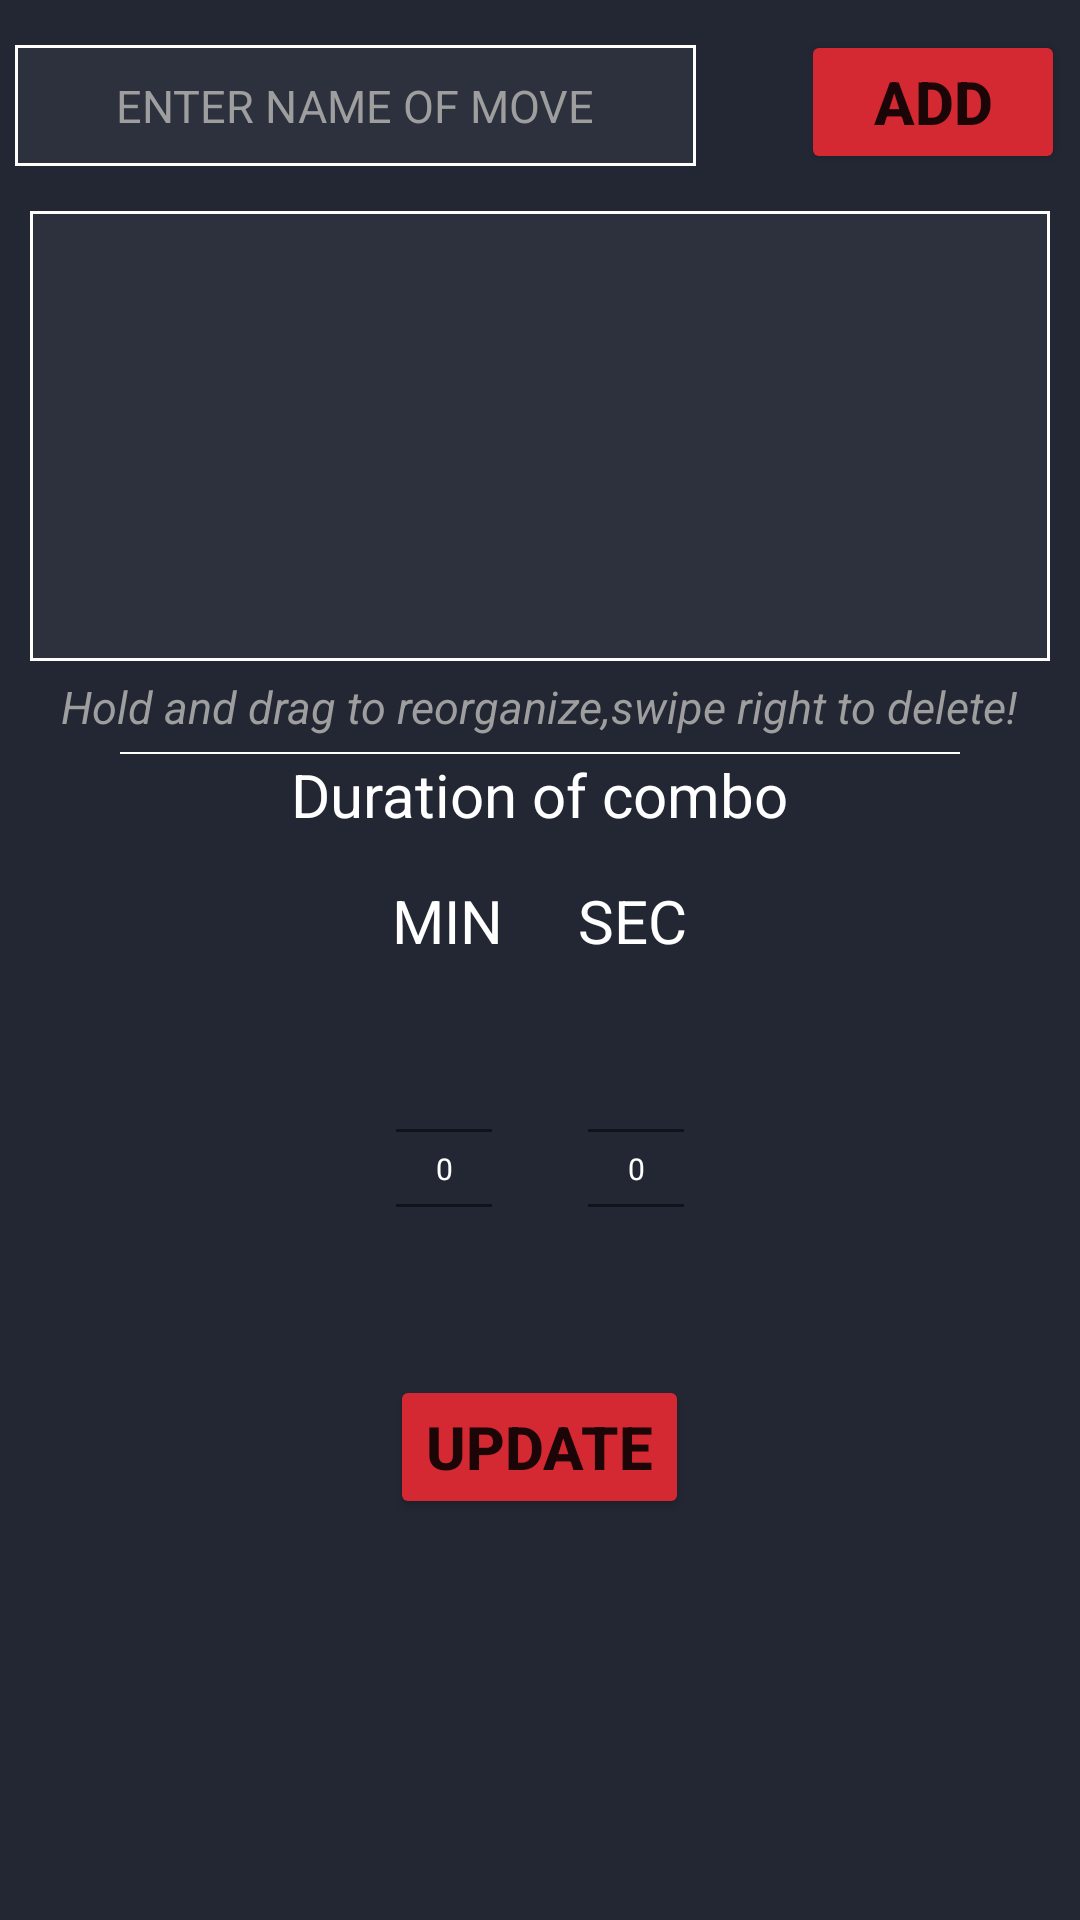

Write the Android layout XML for this screen, with the resource values it uses.
<!-- AndroidManifest.xml: application theme slashScreenTheme -->
<!-- res/layout/fragment_dialog_for__combinations__update.xml -->
<?xml version="1.0" encoding="utf-8"?>
<RelativeLayout xmlns:android="http://schemas.android.com/apk/res/android"
    xmlns:tools="http://schemas.android.com/tools"
    android:layout_width="match_parent"
    android:layout_height="wrap_content"
    android:background="@color/dialog_background"
    tools:context=".DialogForCombinationsUpdate">

    <ScrollView
        android:layout_width="wrap_content"
        android:layout_height="wrap_content"
        android:id="@+id/skrol_apdejt"

        >
        <RelativeLayout

            android:layout_width="wrap_content"
            android:layout_height="wrap_content"
            tools:context=".dialog_for_combos"
            android:padding="5dp"
            >

            <EditText
                android:id="@+id/combo_name"
                android:layout_width="wrap_content"
                android:layout_height="wrap_content"
                android:layout_alignParentStart="true"
                android:layout_alignParentTop="true"
                android:layout_marginTop="10dp"
                android:layout_marginRight="35dp"
                android:layout_marginBottom="10dp"
                android:layout_toStartOf="@id/add_combination"
                android:background="@drawable/dialog_editbox_background"
                android:hint="ENTER NAME OF MOVE"
                android:maxLength="20"
                android:maxLines="1"
                android:inputType="text"
                android:paddingStart="5dp"
                android:paddingTop="10dp"
                android:paddingEnd="5dp"
                android:paddingBottom="10dp"
                android:textAlignment="center"
                android:textColor="@color/white"
                android:textColorHint="@color/grey_font"
                android:textSize="15sp" />

                <Button
                    android:layout_alignParentRight="true"
                    android:layout_marginTop="5dp"

                    android:layout_width="wrap_content"
                    android:layout_height="wrap_content"
                    android:backgroundTint="@color/button_red"
                    android:id="@+id/add_combination"
                    android:text="ADD"
                    android:textStyle="bold"
                    android:textSize="20sp"/>


            <androidx.recyclerview.widget.RecyclerView
                android:id="@+id/kombinacion"
                android:layout_width="match_parent"
                android:layout_height="150dp"
                android:layout_below="@id/combo_name"
                android:layout_marginStart="5dp"
                android:layout_marginTop="5dp"
                android:layout_marginEnd="5dp"
                android:layout_marginBottom="5dp"
                android:background="@drawable/dialog_editbox_background"
                android:padding="5dp" />

            <TextView
                android:id="@+id/hint2"

                android:layout_below="@id/kombinacion"
                android:layout_width="wrap_content"
                android:layout_height="wrap_content"
                android:layout_marginBottom="5dp"
                android:layout_centerInParent="true"
                android:text="Hold and drag to reorganize,swipe right to delete!"
                android:textStyle="italic"
                android:textColor="@color/grey_font"
                android:textSize="15sp"/>
            <View
                android:layout_width="match_parent"
                android:layout_below="@id/hint2"
                android:layout_height="0.5dp"
                android:id="@+id/pregrada"
                android:layout_marginStart="35dp"
                android:layout_marginEnd="35dp"
                android:background="@color/white"
                />
            <TextView
                android:id="@+id/dur_comb"
                android:layout_marginBottom="15dp"
                android:layout_below="@id/pregrada"
                android:layout_width="wrap_content"
                android:layout_height="wrap_content"
                android:layout_centerInParent="true"
                android:text="Duration of combo"
                android:textColor="@color/white"
                android:textSize="20sp"/>
            <LinearLayout
                android:id="@+id/timer_comb"
                android:layout_below="@id/dur_comb"
                android:layout_width="wrap_content"
                android:layout_height="wrap_content"
                android:orientation="horizontal"
                android:layout_marginStart="30dp"
                android:layout_marginEnd="30dp"
                android:layout_centerInParent="true"
                >


                <TextView


                    android:layout_width="wrap_content"
                    android:layout_marginEnd="25dp"
                    android:layout_gravity="center"
                    android:layout_height="wrap_content"
                    android:text="MIN"
                    android:theme="@style/CustomText"

                    />
                <TextView

                    android:textColor="@color/white"

                    android:gravity="center"
                    android:text="SEC"
                    android:theme="@style/CustomText"
                    android:layout_width="wrap_content"
                    android:layout_height="wrap_content"

                    />
            </LinearLayout>

            <LinearLayout

                android:layout_below="@id/timer_comb"
                android:id="@+id/layout_comb"
                android:layout_width="wrap_content"
                android:layout_height="wrap_content"
                android:orientation="horizontal"
                android:layout_marginStart="30dp"
                android:layout_marginEnd="30dp"
                android:layout_centerInParent="true"
                >

                <NumberPicker

                    android:id="@+id/min_combo_dialog"
                    android:layout_width="wrap_content"
                    android:layout_height="138dp"
                    android:layout_gravity="center"
                    android:scaleX="0.5"
                    android:scaleY="0.5"


                    android:theme="@style/NumberPickerText" />

                <NumberPicker

                    android:id="@+id/sec_combo_dialog"
                    android:layout_width="wrap_content"
                    android:layout_height="138dp"
                    android:layout_gravity="center"
                    android:scaleX="0.5"
                    android:scaleY="0.5"


                    android:theme="@style/NumberPickerText" />

            </LinearLayout>

            <Button
                android:id="@+id/add_to_list"
                android:layout_width="wrap_content"
                android:layout_height="wrap_content"
                android:layout_below="@id/layout_comb"
                android:layout_centerHorizontal="true"
                android:layout_marginBottom="15dp"
                android:backgroundTint="@color/button_red"

                android:text="UPDATE"
                android:textSize="20sp"
                android:textStyle="bold" />
        </RelativeLayout>
    </ScrollView>

        </RelativeLayout>
<!-- resources referenced by this layout -->
<resources>
  <color name="button_red">#d42932</color>
  <color name="dialog_background">#222733</color>
  <color name="grey_font">#ff9e9e9e</color>
  <color name="white">#FFFFFFFF</color>
  <!-- drawable dialog_editbox_background (drawable) -->
  <?xml version="1.0" encoding="utf-8"?>
  <shape xmlns:android="http://schemas.android.com/apk/res/android">
      android:shape="rectangle" >
      
      <stroke android:width="1dp"
          android:color="@color/white"/>
  
  
      
      <solid android:color="@color/dialog_edittext_background"/>
  </shape>
  <style name="CustomText">
          <item name="android:textSize">20sp</item>
          <item name="android:textColor">@android:color/white</item>
      </style>
  <style name="NumberPickerText">
          <item name="android:textSize">20sp</item>
  
          <item name="android:textColorPrimary">@android:color/white</item>
      </style>
  <style name="slashScreenTheme" parent="Theme.MaterialComponents.Light.NoActionBar">
          <item name="android:windowBackground">@drawable/splash_image</item>
          <item name="colorPrimary">@color/background_color</item>
          <item name="colorPrimaryVariant">@color/background_color</item>
          <item name="colorOnPrimary">@color/white</item>
          
          <item name="colorAccent">@color/button_red</item>
          <item name="colorSecondary">@color/teal_200</item>
          <item name="colorSecondaryVariant">@color/teal_700</item>
          <item name="colorOnSecondary">@color/black</item>
          
          <item name="android:statusBarColor" tools:targetApi="l">?attr/colorPrimaryVariant</item>
  
      </style>
  <color name="dialog_edittext_background">#2c313d</color>
  <!-- drawable splash_image (drawable) -->
  <?xml version="1.0" encoding="utf-8"?>
  <layer-list xmlns:android="http://schemas.android.com/apk/res/android">
  <item android:drawable="@drawable/logoproba"/>
      <item android:drawable="@drawable/ic_logo" android:gravity="center"  />
  </layer-list>
  <color name="background_color">#2e2e2e</color>
  <color name="teal_200">#FF03DAC5</color>
  <color name="teal_700">#FF018786</color>
  <color name="black">#FF000000</color>
  <!-- drawable logoproba: png bitmap (drawable, 455288 bytes) -->
  <!-- drawable ic_logo: vector/xml drawable (drawable, 39839 chars, omitted) -->
</resources>
